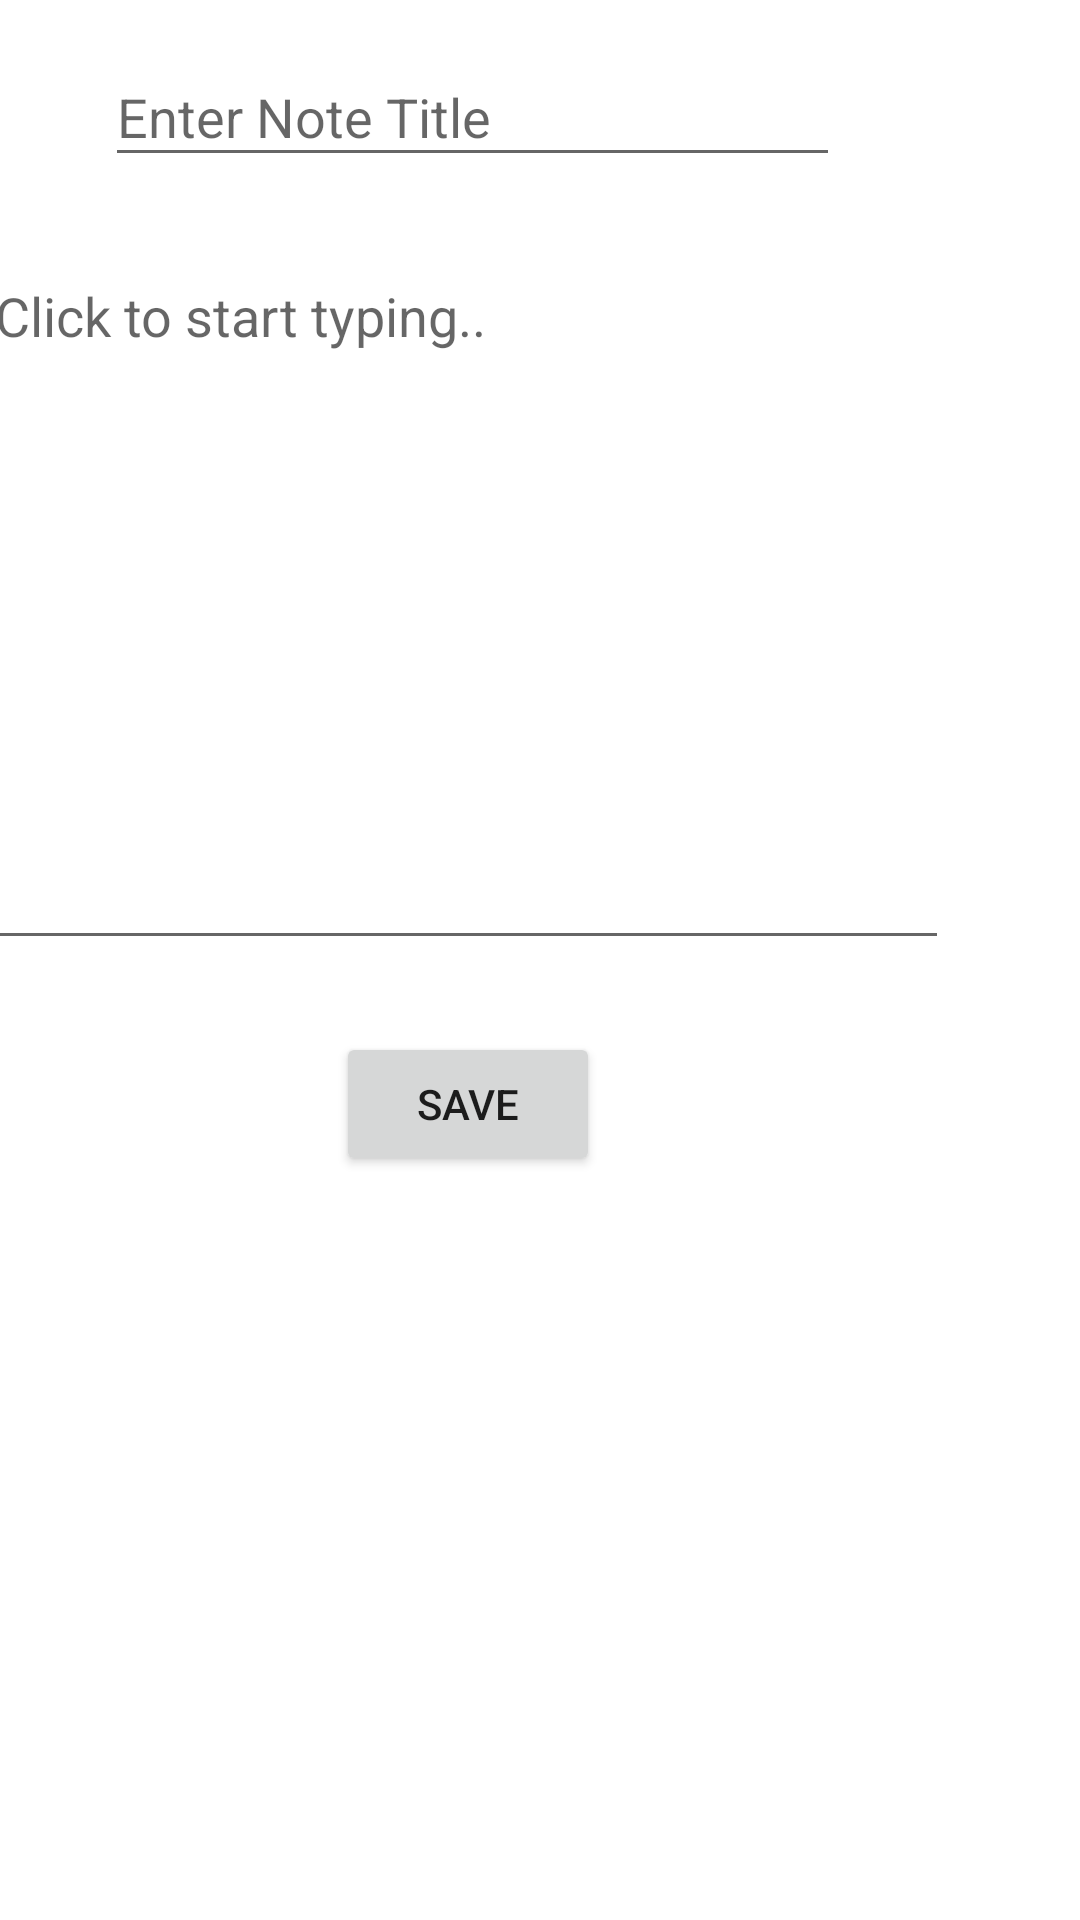

Here is an Android app screen rendered from its layout file. Give the layout XML and the strings, colors and styles it references.
<!-- AndroidManifest.xml: application theme Theme.WGUPro -->
<!-- res/layout/activity_add_note.xml -->
<?xml version="1.0" encoding="utf-8"?>
<androidx.constraintlayout.widget.ConstraintLayout xmlns:android="http://schemas.android.com/apk/res/android"
    xmlns:app="http://schemas.android.com/apk/res-auto"
    xmlns:tools="http://schemas.android.com/tools"
    android:layout_width="match_parent"
    android:layout_height="match_parent"
    tools:context=".Activities.AddNote">

    <EditText
        android:id="@+id/anTitle"
        android:layout_width="245dp"
        android:layout_height="43dp"
        android:layout_marginTop="16dp"
        android:layout_marginEnd="80dp"
        android:ems="10"
        android:hint="Enter Note Title"
        android:inputType="textPersonName"
        android:singleLine="true"
        app:layout_constraintEnd_toEndOf="parent"
        app:layout_constraintTop_toTopOf="parent" />

    <Button
        android:id="@+id/anSaveBtn"
        android:layout_width="wrap_content"
        android:layout_height="wrap_content"
        android:layout_marginTop="24dp"
        android:layout_marginEnd="160dp"
        android:text="Save"
        app:layout_constraintEnd_toEndOf="parent"
        app:layout_constraintTop_toBottomOf="@+id/anBody" />

    <EditText
        android:id="@+id/anBody"
        android:layout_width="322dp"
        android:layout_height="237dp"
        android:layout_marginTop="24dp"
        android:layout_marginEnd="44dp"
        android:ems="10"
        android:foregroundGravity="top"
        android:gravity="top"
        android:hint="Click to start typing.."
        android:inputType="textMultiLine"
        app:layout_constraintEnd_toEndOf="parent"
        app:layout_constraintTop_toBottomOf="@+id/anTitle" />

</androidx.constraintlayout.widget.ConstraintLayout>
<!-- resources referenced by this layout -->
<resources>
  <style name="Theme.WGUPro" parent="Theme.MaterialComponents.DayNight.DarkActionBar">
          
          <item name="colorPrimary">@color/purple_500</item>
          <item name="colorPrimaryVariant">@color/purple_700</item>
          <item name="colorOnPrimary">@color/white</item>
          
          <item name="colorSecondary">@color/teal_200</item>
          <item name="colorSecondaryVariant">@color/teal_700</item>
          <item name="colorOnSecondary">@color/black</item>
          
          <item name="android:statusBarColor" tools:targetApi="l">?attr/colorPrimaryVariant</item>
          
      </style>
  <!-- not gathered from this repository: default colours our renderer supplied (Android Studio template values) -->
  <color name="purple_500">#FF6200EE</color>
  <color name="purple_700">#FF3700B3</color>
  <color name="teal_200">#FF03DAC5</color>
  <color name="teal_700">#FF018786</color>
  <color name="black">#FF000000</color>
  <color name="white">#FFFFFFFF</color>
</resources>
